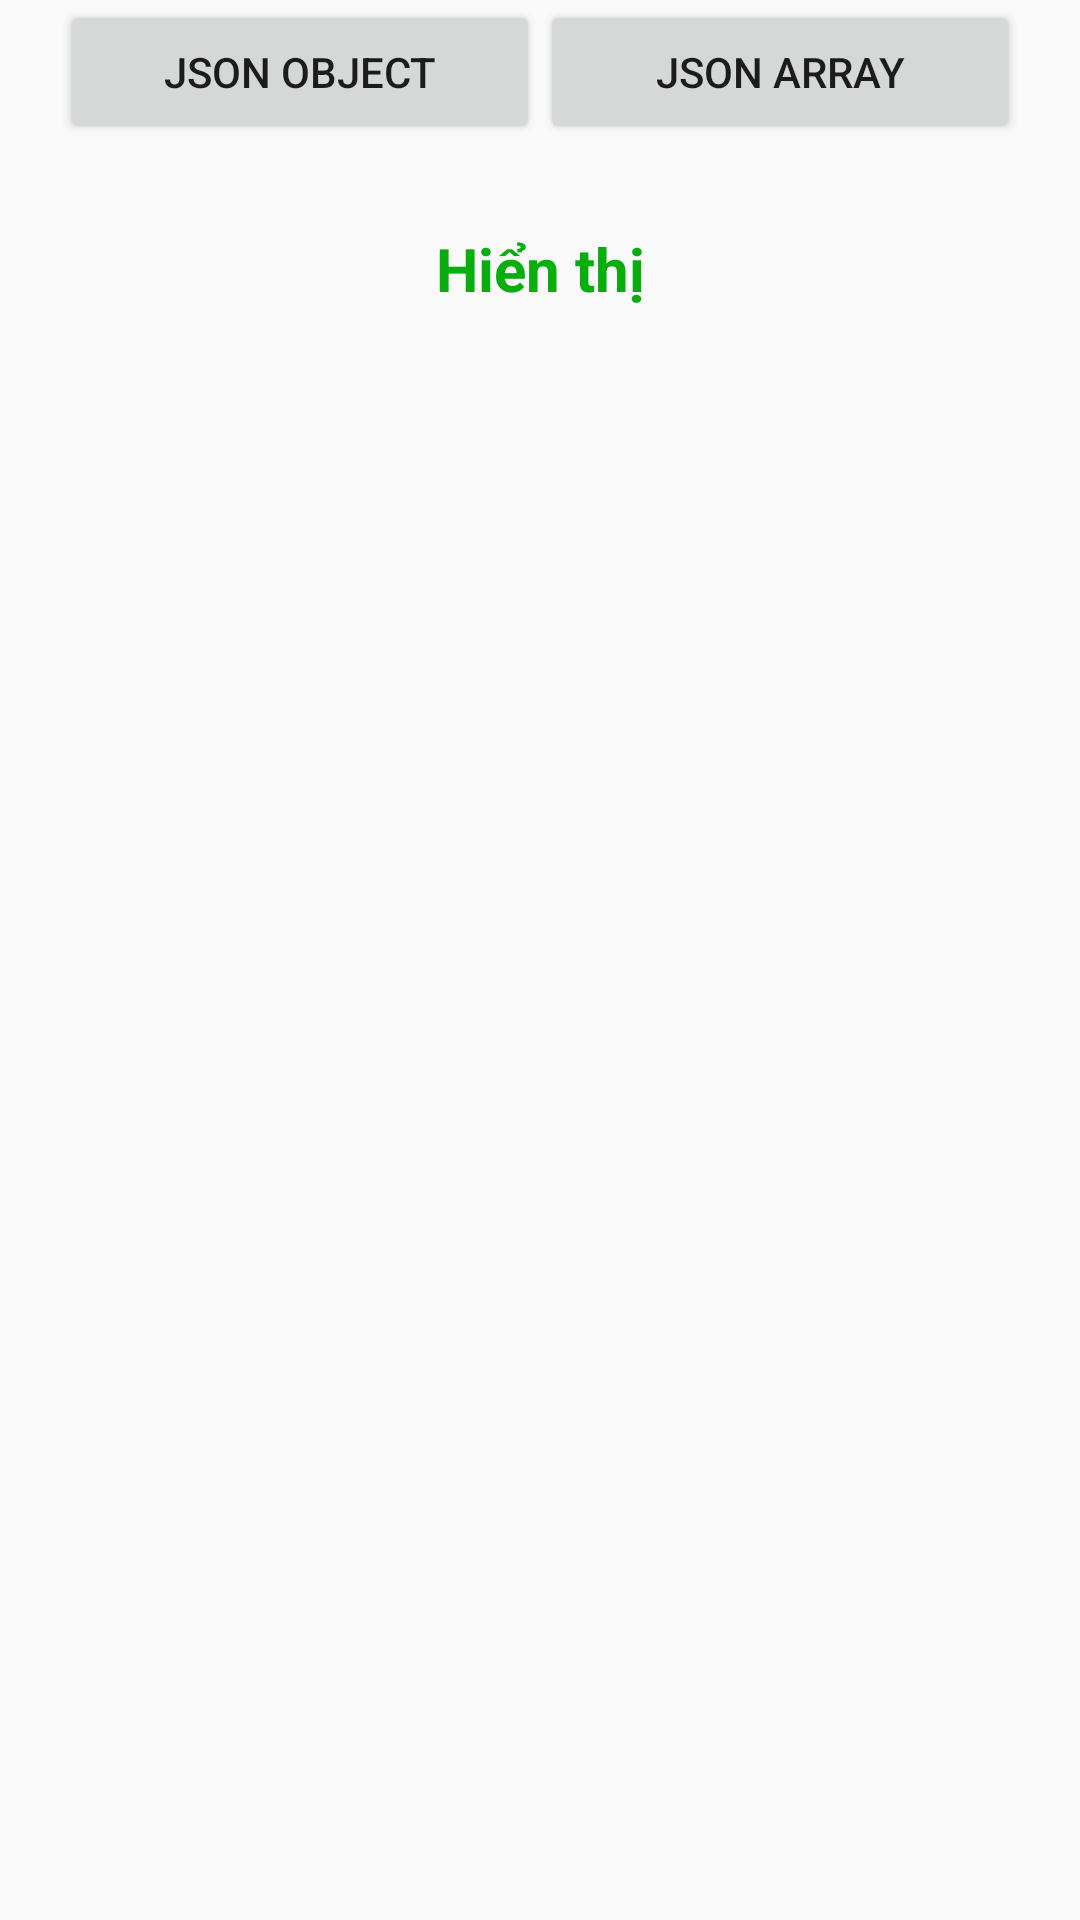

Here is an Android app screen rendered from its layout file. Give the layout XML and the strings, colors and styles it references.
<!-- AndroidManifest.xml: application theme Theme.LabNetwork -->
<!-- res/layout/fragment_b2__volley.xml -->
<?xml version="1.0" encoding="utf-8"?>
<LinearLayout xmlns:android="http://schemas.android.com/apk/res/android"
    xmlns:tools="http://schemas.android.com/tools"
    android:layout_width="match_parent"
    android:layout_height="match_parent"
    android:orientation="vertical"
    tools:context=".lab3.B2_VolleyFragment">

    <LinearLayout
        android:layout_marginHorizontal="20dp"
        android:layout_width="match_parent"
        android:layout_height="wrap_content"
        android:orientation="horizontal">
        <Button
            android:id="@+id/btnJsonObject"
            android:layout_width="0dp"
            android:layout_height="match_parent"
            android:layout_weight="1"
            android:text="JSON Object"/>
        <Button
            android:id="@+id/btnJsonArray"
            android:layout_width="0dp"
            android:layout_height="match_parent"
            android:layout_weight="1"
            android:text="JSON Array"/>
    </LinearLayout>

    <TextView
        android:layout_width="match_parent"
        android:layout_height="wrap_content"
        android:id="@+id/tvResponse"
        android:text="Hiển thị"
        android:textSize="20dp"
        android:textColor="#07AE0E"
        android:textStyle="bold"
        android:layout_marginTop="20dp"
        android:gravity="center"
        android:padding="8dp"/>

</LinearLayout>
<!-- resources referenced by this layout -->
<resources>
  <style name="Theme.LabNetwork" parent="Theme.AppCompat.DayNight.NoActionBar">
          
          <item name="colorPrimary">@color/purple_500</item>
          <item name="colorPrimaryVariant">@color/purple_700</item>
          <item name="colorOnPrimary">@color/white</item>
          
          <item name="colorSecondary">@color/teal_200</item>
          <item name="colorSecondaryVariant">@color/teal_700</item>
          <item name="colorOnSecondary">@color/black</item>
          
          <item name="android:statusBarColor" tools:targetApi="l">?attr/colorPrimaryVariant</item>
          
      </style>
  <!-- not gathered from this repository: default colours our renderer supplied (Android Studio template values) -->
  <color name="purple_500">#FF6200EE</color>
  <color name="purple_700">#FF3700B3</color>
  <color name="teal_200">#FF03DAC5</color>
  <color name="teal_700">#FF018786</color>
  <color name="black">#FF000000</color>
  <color name="white">#FFFFFFFF</color>
</resources>
